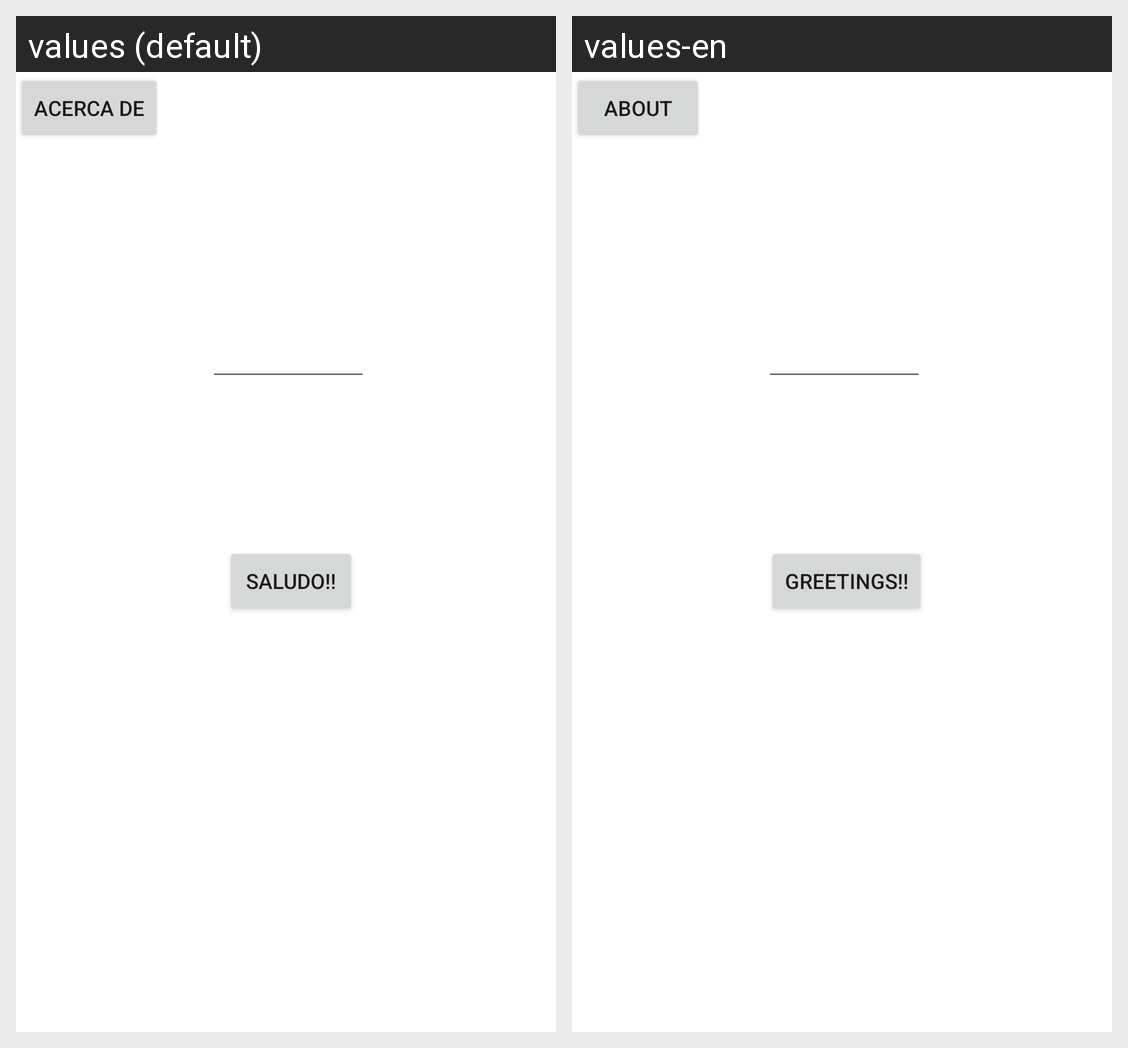

Translations of the strings shown on this Android screen, per locale in the grid:
Android screen res/layout/activity_main.xml rendered under 2 locales, left to right: values (default), values-en. Device: Nexus 5 (rendered at 1080×1920; each locale shown at half size, 540×960, under a caption strip naming it); theme Theme.MiPrimeraAplicación.
Strings drawn on this screen, with the default value and each locale's value (text and hints the layout hard-codes, and strings that could not be matched under every locale, appear in the picture but are not listed):

Saludos
  values: Saludo!!
  values-en: Greetings!!

acerca_de
  values: Acerca de
  values-en: About
